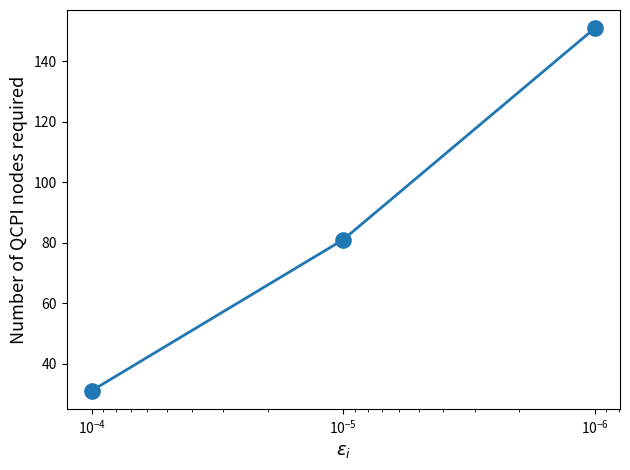

Recreate this plot in Python. (Note: this script raises an exception after producing the figure.)
import matplotlib.pyplot as plt

nodes = [31, 81, 151]
epsilon = [1e-4, 1e-5, 1e-6]

plt.figure()
plt.semilogx(epsilon, nodes, 'o-', mew=2, lw=2.0, ms=10)
plt.gca().invert_xaxis()
plt.xlabel('$\epsilon_i$', fontsize=13)
plt.ylabel('Number of QCPI nodes required', fontsize=13)
plt.tight_layout()
plt.savefig('plots/app_eps_nodes.eps')
plt.show()
